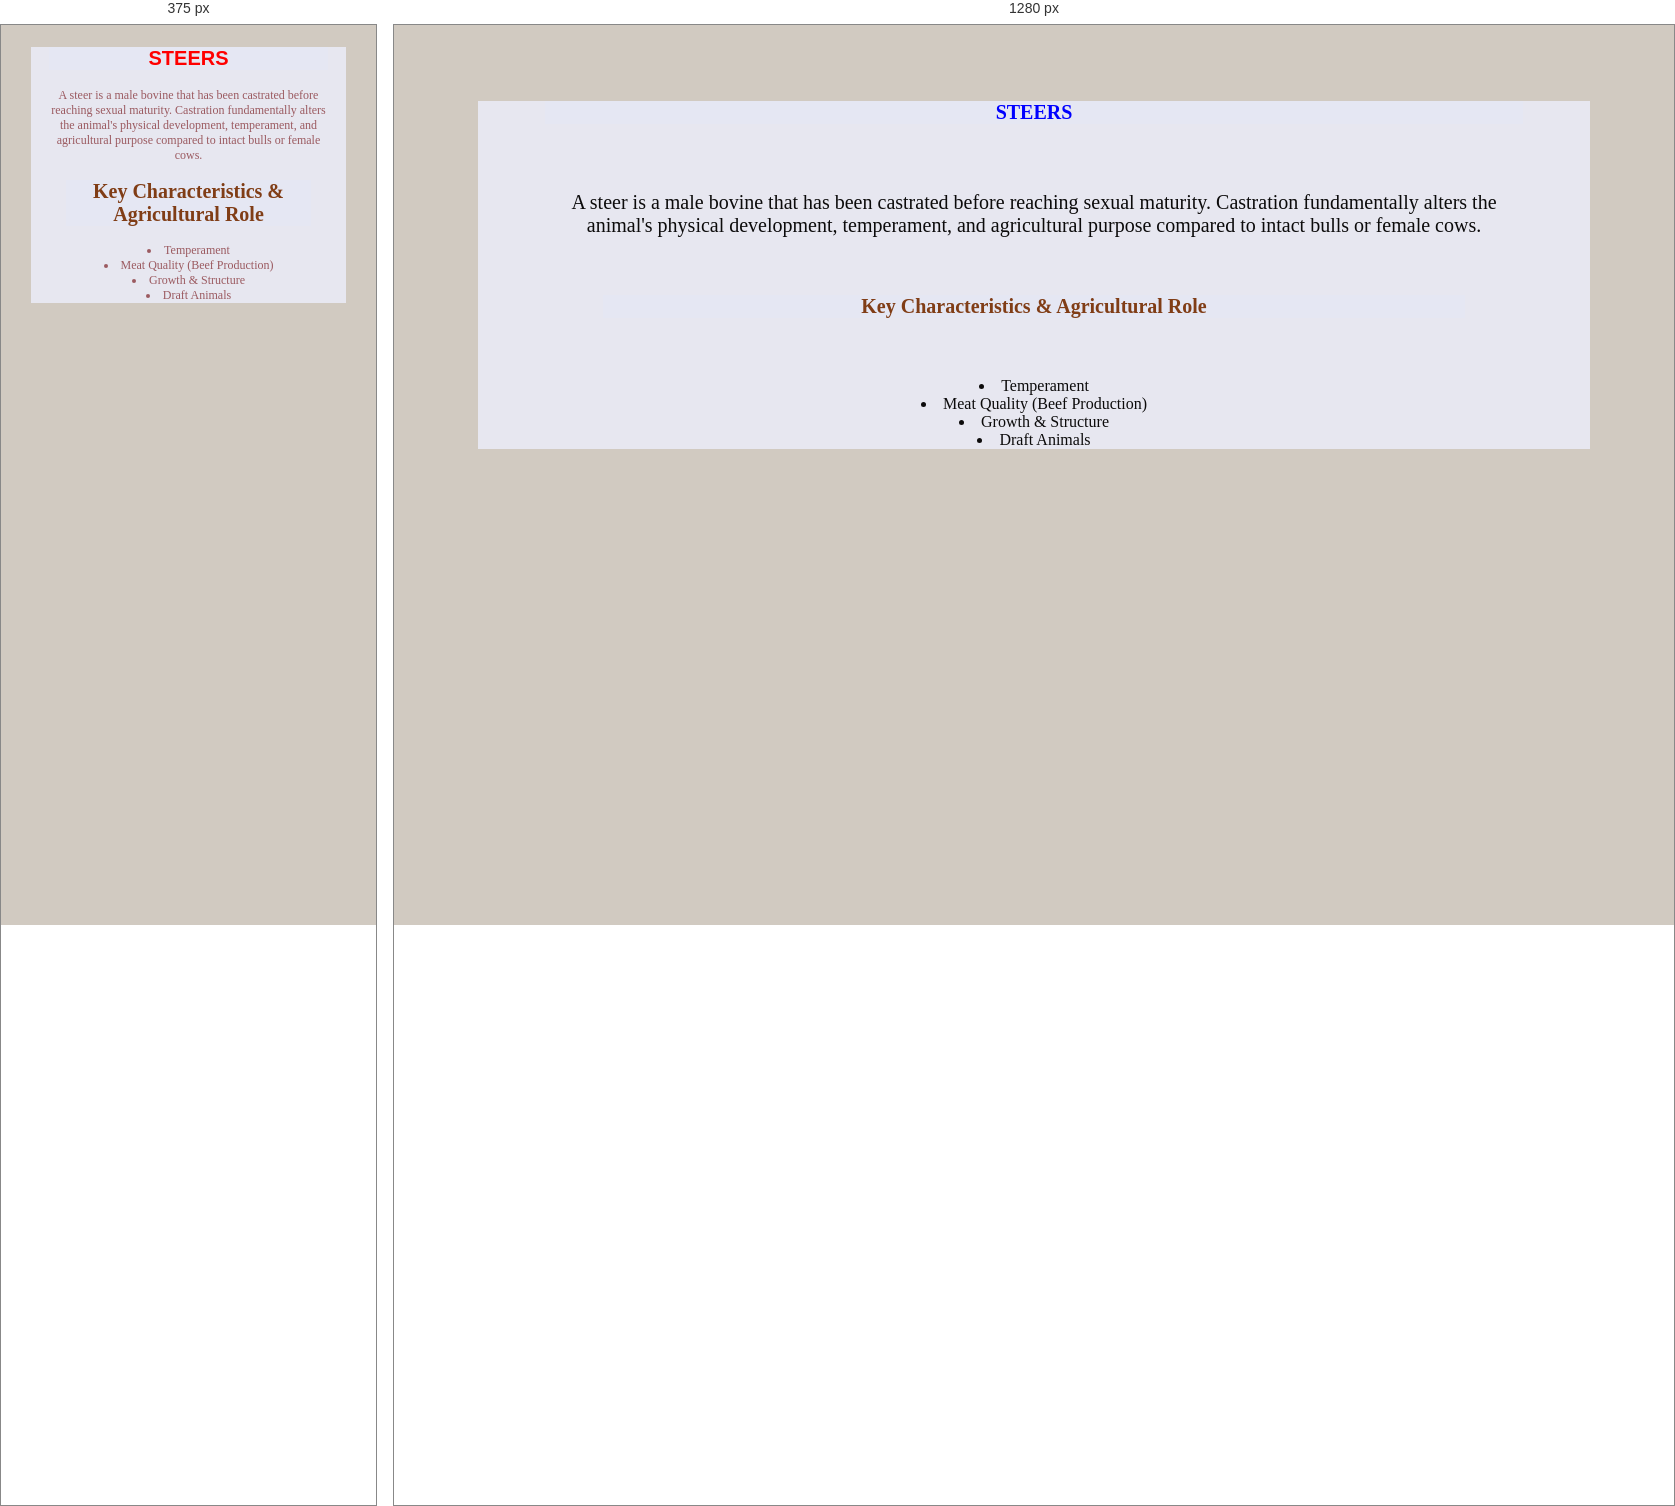
Rendered at 375 px and 1280 px, left to right.

<!-- file: steer.html -->
<!DOCTYPE html>
<html lang="en">
<head>
    <meta charset="UTF-8">
    <meta name="viewport" content="width=device-width, initial-scale=1.0">
    <title>steers</title>
    <link rel="stylesheet" href="farm.css">
</head>
<body style="background-color: rgb(209, 202, 193);">
     <div class="one">
        <h1 class="two">STEERS</h1>
        <div class="one">
    <p>A steer is a male bovine that has been castrated before
        reaching sexual maturity. Castration fundamentally alters
        the animal's physical development, temperament, and agricultural
        purpose compared to intact bulls or female cows.</p>
        <h1 class="five">Key Characteristics & Agricultural Role</h1>
        <li>Temperament</li>
        <li>Meat Quality (Beef Production)</li>
        <li>Growth & Structure</li>
        <li>Draft Animals</li>
    
</body>
</html>

/* @media block from farm.css */
@media screen and(max-width: 500px){
    .body{
        color: rgb(63, 35, 219);
         }
    p {
        font-size: 12px;
    }
}

/* @media block from farm.css */
@media screen and (max-width:500px) {
    .one{
        color: rgb(155, 90, 96); 
        font-size: 12px;
    p{
        font-size: 12px;
    } 
         }
@media ( orientation: portrait) {
    .two{
        color: red;
        font-family:'Franklin Gothic Medium', 'Arial Narrow', Arial, sans-serif;}
}
   
}